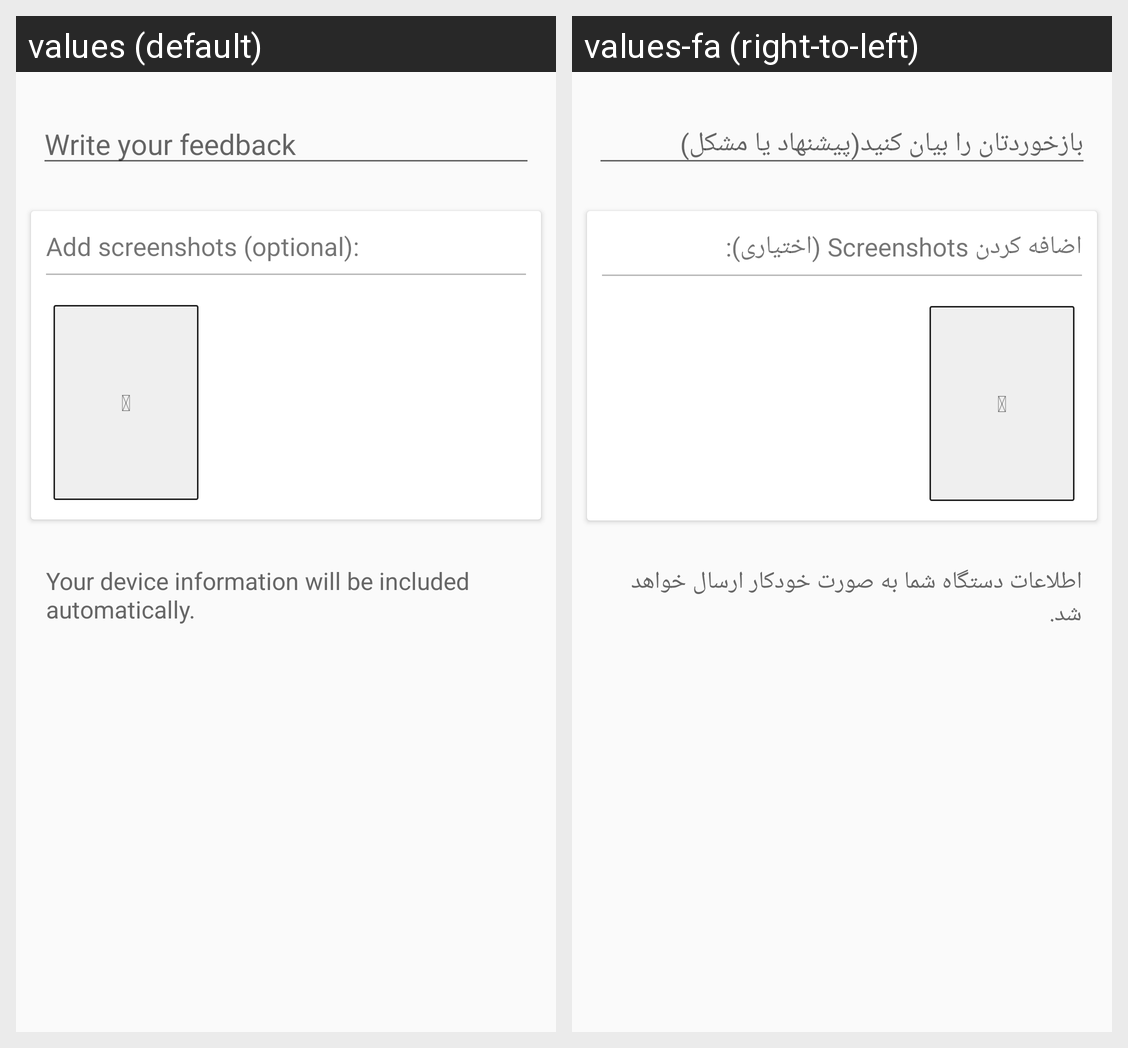

For this localized Android screen grid, give each drawn string resource with its value in every locale shown.
Android screen res/layout/activity_feedback.xml rendered under 2 locales, left to right: values (default), values-fa (right-to-left). Device: Nexus 5 (rendered at 1080×1920; each locale shown at half size, 540×960, under a caption strip naming it); theme AppTheme.
Strings drawn on this screen, with the default value and each locale's value (text and hints the layout hard-codes, and strings that could not be matched under every locale, appear in the picture but are not listed):

feedback_edt_hint
  values: Write your feedback
  values-fa: بازخوردتان را بیان کنید(پیشنهاد یا مشکل)

feedback_add_screenshots
  values: Add screenshots (optional):
  values-fa: اضافه کردن Screenshots (اختیاری):

icon_plus
  values: 
  values-fa:   [not translated; the default value is used]

feedback_device_info_included
  values: Your device information will be included automatically.
  values-fa: اطلاعات دستگاه شما به صورت خودکار ارسال خواهد شد.
